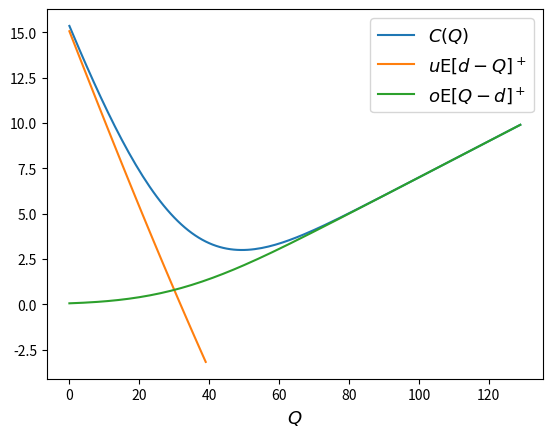

Write the Python code that produced this figure. (Note: this script raises an exception after producing the figure.)
import numpy as np, scipy.integrate as integrate, matplotlib.pyplot as plt
from scipy.stats import norm
from scipy.optimize import minimize

class Newsvendor:
    def __init__(self, instance):
        self.mean, self.std, self.o, self.u = instance["mean"], instance["std"], instance["o"], instance["u"]

    def crit_frac_solution(self): # critical fractile
        return norm.ppf(self.u/(self.o+self.u), loc=self.mean, scale=self.std)

    def cfolf(self,Q): # complementary first order loss function
        return integrate.quad(lambda x: norm.cdf(x, loc=self.mean, scale=self.std), 0, Q)[0]
    
    def folf(self,Q): # first order loss function
        return self.cfolf(Q)-self.u*(Q - self.mean)

    def C(self,Q): # C(Q)
        return (self.o+self.u)*self.cfolf(Q)-self.u*(Q - self.mean)

    def optC(self): # min C(Q)
        return minimize(self.C, 0, method='Nelder-Mead')

instance = {"o" : 1, "u": 5, "mean" : 10, "std" : 2}
nb = Newsvendor(instance)
print("Q^*=" + str(nb.crit_frac_solution()))
print("C(Q^*)=" + str(nb.C(nb.crit_frac_solution())))
print(nb.optC())

plt.plot([nb.C(Q) for Q in np.arange(7,20,0.1)], label="$C(Q)$")
plt.plot([nb.folf(Q) for Q in np.arange(7,11,0.1)], label="$u\mathrm{E}[d-Q]^+$")
plt.plot([nb.cfolf(Q) for Q in np.arange(7,20,0.1)], label="$o\mathrm{E}[Q-d]^+$")
plt.legend(fontsize=13)
plt.xlabel('$Q$', fontsize=13)
plt.savefig('/Users/<user>/Downloads/2_CQ.svg', format='svg')
plt.show()